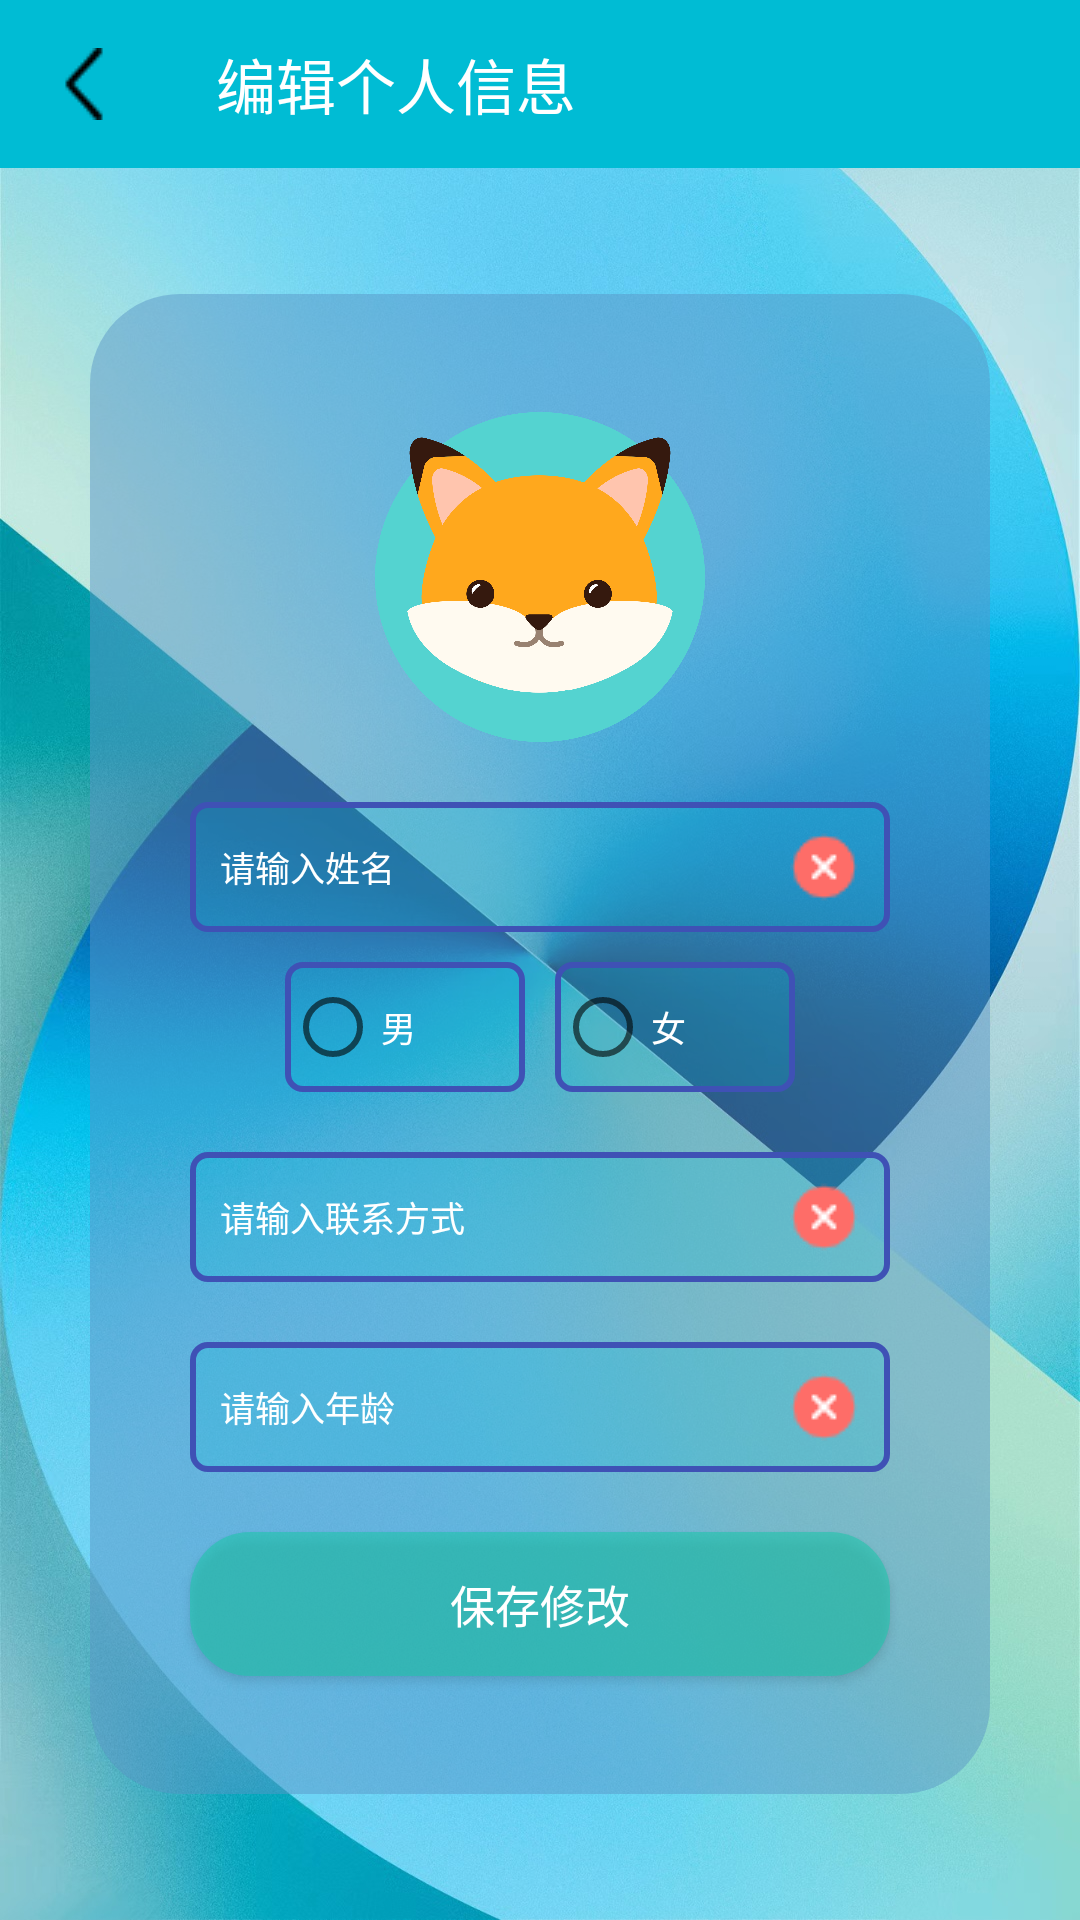

Produce the Android XML layout that renders to this screen, including the resource entries it uses.
<!-- AndroidManifest.xml: application theme Theme.LearnNote -->
<!-- res/layout/activity_change_message.xml -->
<?xml version="1.0" encoding="utf-8"?>
<LinearLayout
    xmlns:android="http://schemas.android.com/apk/res/android"
    xmlns:app="http://schemas.android.com/apk/res-auto"
    xmlns:tools="http://schemas.android.com/tools"
    android:layout_width="match_parent"
    android:layout_height="match_parent"
    android:background="@drawable/oop"
    tools:context=".activity_fold.ChangeMessageActivity"
    android:orientation="vertical"

    >

    <androidx.appcompat.widget.Toolbar
        android:id="@+id/toolbar_change_msg"
        android:layout_width="match_parent"
        android:layout_height="wrap_content"
        android:minHeight="?attr/actionBarSize"
        app:navigationIcon="@drawable/back"
        android:background="#00BCD4"
        app:title="编辑个人信息"
        app:titleTextColor="@color/white"
        />


    <LinearLayout
        android:layout_width="match_parent"
        android:layout_height="match_parent"
        android:gravity="center_horizontal|center_vertical"
        >

        <LinearLayout
            android:layout_width="match_parent"
            android:layout_height="500dp"
            android:background="@drawable/radio_change"
            android:layout_marginLeft="30dp"
            android:layout_marginRight="30dp"
            android:layout_below="@+id/toolbar_pwd"
            android:orientation="vertical"
            android:gravity="center_horizontal|center_vertical"
            >

            <ImageView
                android:id="@+id/change_avatar"
                android:layout_width="114dp"
                android:layout_height="110dp"
                android:src="@drawable/info_self2"
                />

            <EditText
                android:id="@+id/change_msg_name"
                android:layout_width="700px"
                android:layout_height="130px"
                android:textSize="35px"
                android:hint="请输入姓名"
                android:textColor="@color/white"
                android:textColorHint="@color/white"
                android:layout_marginTop="20dp"
                android:paddingLeft="10dp"
                android:paddingRight="10dp"
                android:drawableRight="@drawable/x"
                android:background="@drawable/text_view_change_editor"
                android:foreground="?selectableItemBackground"
                />

            <RadioGroup
                android:layout_width="match_parent"
                android:layout_height="wrap_content"
                android:orientation="horizontal"
                android:gravity="center"
                android:layout_marginTop="10dp"
                >

                <RadioButton
                    android:id="@+id/change_msg_man"
                    android:layout_width="240px"
                    android:layout_height="130px"
                    android:textSize="35px"
                    android:text="男"
                    android:textColor="@color/white"
                    android:textColorHint="@color/white"
                    android:background="@drawable/text_view_change_editor"
                    />

                <RadioButton
                    android:id="@+id/change_msg_women"
                    android:layout_width="240px"
                    android:layout_height="130px"
                    android:layout_marginLeft="10dp"
                    android:textSize="35px"
                    android:textColor="@color/white"
                    android:textColorHint="@color/white"
                    android:text="女"
                    android:background="@drawable/text_view_change_editor"
                    />

            </RadioGroup>

            <EditText
                android:id="@+id/change_msg_phone"
                android:layout_width="700px"
                android:layout_height="130px"
                android:textSize="35px"
                android:hint="请输入联系方式"
                android:layout_marginTop="20dp"
                android:textColor="@color/white"
                android:textColorHint="@color/white"
                android:paddingLeft="10dp"
                android:paddingRight="10dp"
                android:drawableRight="@drawable/x"
                android:background="@drawable/text_view_change_editor"
                android:foreground="?selectableItemBackground"
                />

            <EditText
                android:id="@+id/change_msg_age"
                android:layout_width="700px"
                android:layout_height="130px"
                android:textSize="35px"
                android:hint="请输入年龄"
                android:layout_marginTop="20dp"
                android:paddingLeft="10dp"
                android:textColor="@color/white"
                android:textColorHint="@color/white"
                android:paddingRight="10dp"
                android:drawableRight="@drawable/x"
                android:background="@drawable/text_view_change_editor"
                android:foreground="?selectableItemBackground"
                />

            <Button
                android:id="@+id/btn_change_msg_endure"
                android:layout_width="700px"
                android:layout_height="wrap_content"
                android:text="保存修改"
                android:textSize="45px"
                android:textColor="@color/white"
                android:layout_marginTop="20dp"
                android:background="@drawable/change_button_style"
                android:foreground="?selectableItemBackground"
                />

        </LinearLayout>

    </LinearLayout>

</LinearLayout>
<!-- resources referenced by this layout -->
<resources>
  <color name="white">#FFFFFFFF</color>
  <!-- drawable back: png bitmap (drawable, 427 bytes) -->
  <!-- drawable change_button_style (drawable) -->
  <?xml version="1.0" encoding="UTF-8"?>
  <selector xmlns:android="http://schemas.android.com/apk/res/android">
      <item android:state_pressed="true">
          <shape android:shape="rectangle">
              <solid android:color="#CC06C5A7" />
              <corners android:radius="20dp"></corners>
          </shape>
      </item>
  
      <item android:state_pressed="false">
          <shape android:shape="rectangle">
              <solid android:color="#9921C6AE" />
              <corners android:radius="20dp"></corners>
          </shape>
      </item>
  
  </selector>
  <!-- drawable info_self2: png bitmap (drawable, 224254 bytes) -->
  <!-- drawable oop: jpg bitmap (drawable, 489731 bytes) -->
  <!-- drawable radio_change (drawable) -->
  <?xml version="1.0" encoding="UTF-8"?>
  <selector xmlns:android="http://schemas.android.com/apk/res/android">
      <item>
          <shape>
              <solid android:color="#7C5995C5"></solid>
              <corners android:radius="30dp"></corners>
          </shape>
      </item>
  
  </selector>
  <!-- drawable text_view_change_editor (drawable) -->
  <?xml version="1.0" encoding="UTF-8"?>
  <selector xmlns:android="http://schemas.android.com/apk/res/android">
      <item android:state_focused="false">
          <shape>
              <solid android:color="#3300BCD4" />
              <stroke android:width="2dip" android:color="#3F51B5" />
              <corners android:topLeftRadius="5dp"
                  android:topRightRadius="5dp"
                  android:bottomRightRadius="5dp"
                  android:bottomLeftRadius="5dp"/>
          </shape>
      </item>
  
      <item android:state_focused="true">
          <shape>
              <solid android:color="#3300BCD4" />
              <stroke android:width="2dip" android:color="#F44336" />
              <corners android:topLeftRadius="5dp"
                  android:topRightRadius="5dp"
                  android:bottomRightRadius="5dp"
                  android:bottomLeftRadius="5dp"/>
          </shape>
      </item>
  
  </selector>
  <!-- drawable x: png bitmap (drawable, 560 bytes) -->
  <style name="Theme.LearnNote" parent="Base.Theme.LearnNote" />
  <style name="Base.Theme.LearnNote" parent="Theme.MaterialComponents.DayNight.NoActionBar.Bridge">
          
          
          <item name="android:textSize">20sp</item>
      </style>
</resources>
